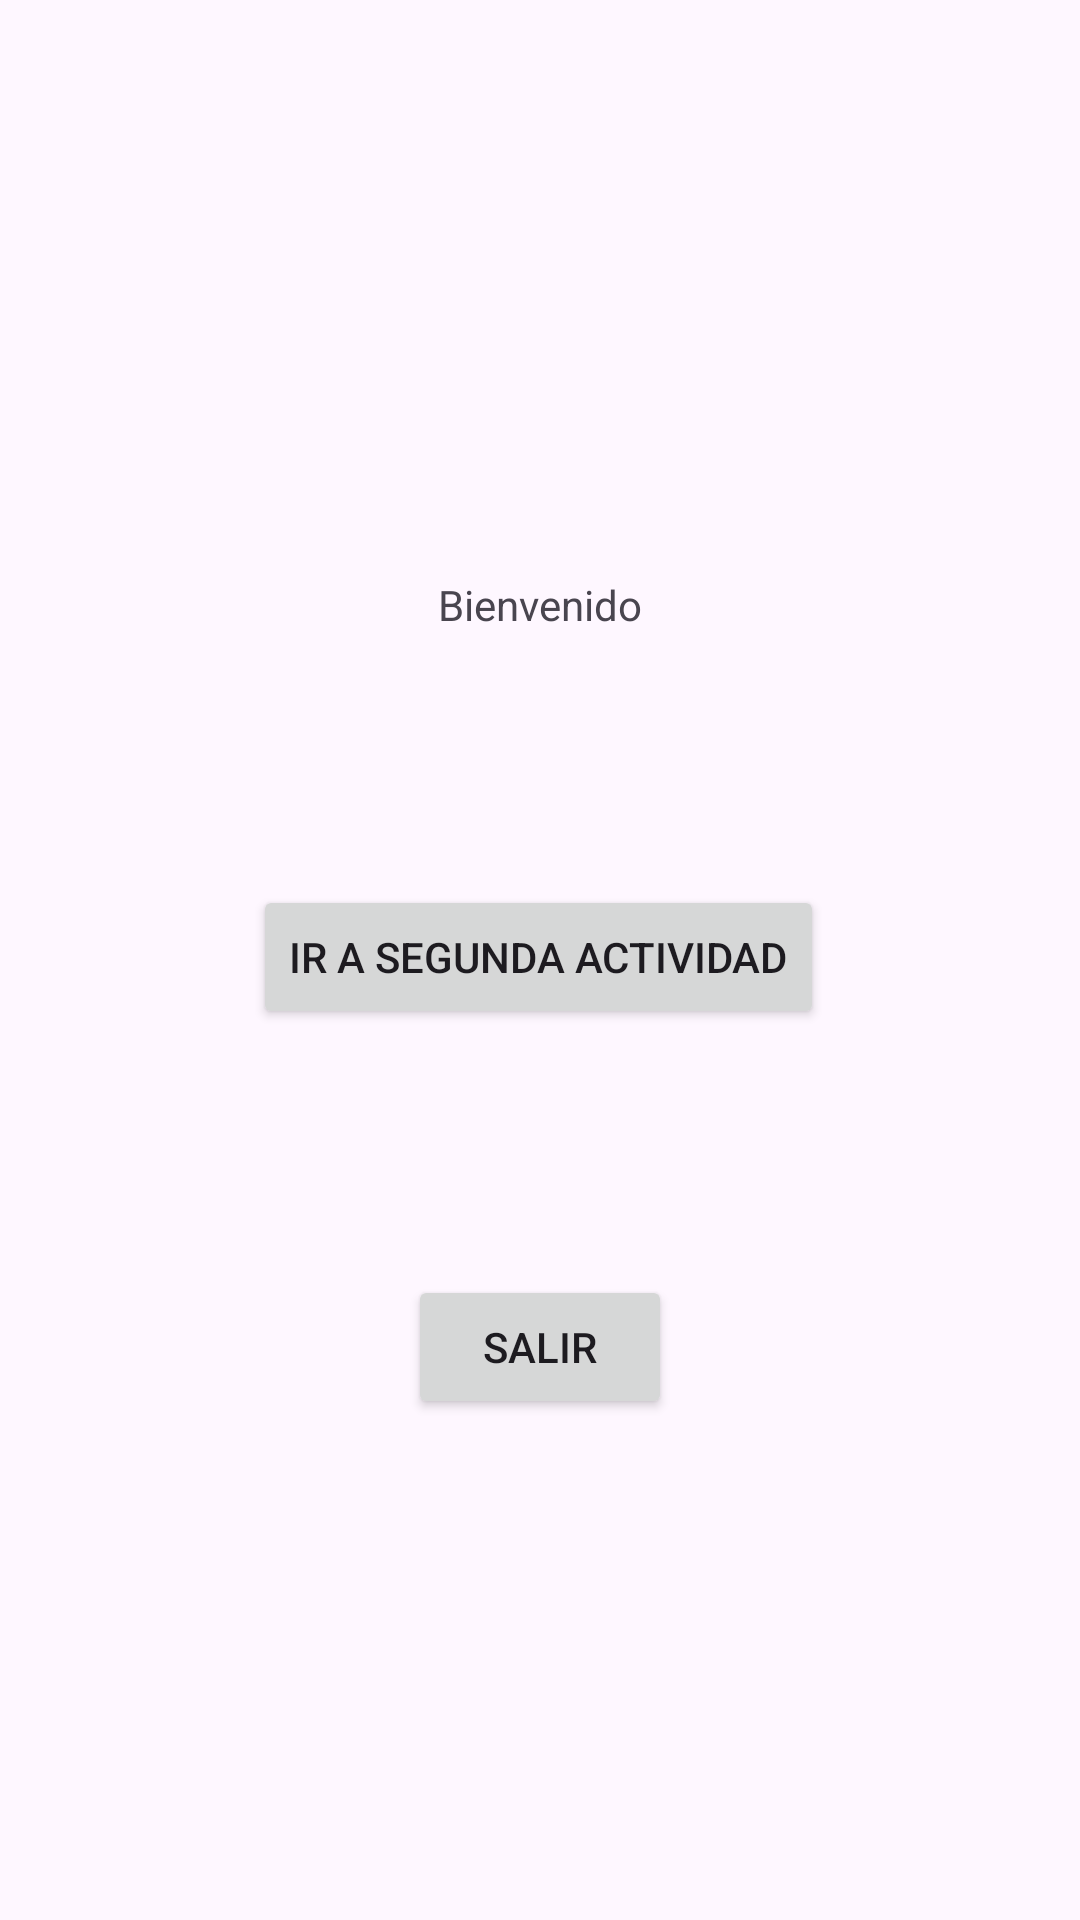

Android layout source for this screen:
<!-- AndroidManifest.xml: application theme Theme.Individual8m4 -->
<!-- res/layout/activity_main.xml -->
<?xml version="1.0" encoding="utf-8"?>
<androidx.constraintlayout.widget.ConstraintLayout xmlns:android="http://schemas.android.com/apk/res/android"
    xmlns:app="http://schemas.android.com/apk/res-auto"
    xmlns:tools="http://schemas.android.com/tools"
    android:layout_width="match_parent"
    android:layout_height="match_parent"
    tools:context=".MainActivity">

    <TextView
        android:id="@+id/tv1"
        android:layout_width="wrap_content"
        android:layout_height="wrap_content"
        android:layout_marginTop="192dp"
        android:text="@string/bienvenido"
        app:layout_constraintEnd_toEndOf="parent"
        app:layout_constraintStart_toStartOf="parent"
        app:layout_constraintTop_toTopOf="parent" />

    <Button
        android:id="@+id/bt1"
        android:layout_width="wrap_content"
        android:layout_height="wrap_content"
        android:layout_marginTop="84dp"
        android:text="@string/ir"
        app:layout_constraintEnd_toEndOf="parent"
        app:layout_constraintHorizontal_bias="0.497"
        app:layout_constraintStart_toStartOf="parent"
        app:layout_constraintTop_toBottomOf="@+id/tv1" />

    <Button
        android:id="@+id/bt2"
        android:layout_width="wrap_content"
        android:layout_height="wrap_content"
        android:layout_marginTop="82dp"
        android:text="@string/salir"
        app:layout_constraintEnd_toEndOf="parent"
        app:layout_constraintStart_toStartOf="parent"
        app:layout_constraintTop_toBottomOf="@+id/bt1" />
</androidx.constraintlayout.widget.ConstraintLayout>
<!-- resources referenced by this layout -->
<resources>
  <string name="bienvenido">Bienvenido</string>
  <string name="ir">Ir a segunda actividad</string>
  <string name="salir">Salir</string>
  <style name="Theme.Individual8m4" parent="Base.Theme.Individual8m4" />
  <style name="Base.Theme.Individual8m4" parent="Theme.Material3.DayNight.NoActionBar">
          
          
      </style>
</resources>
